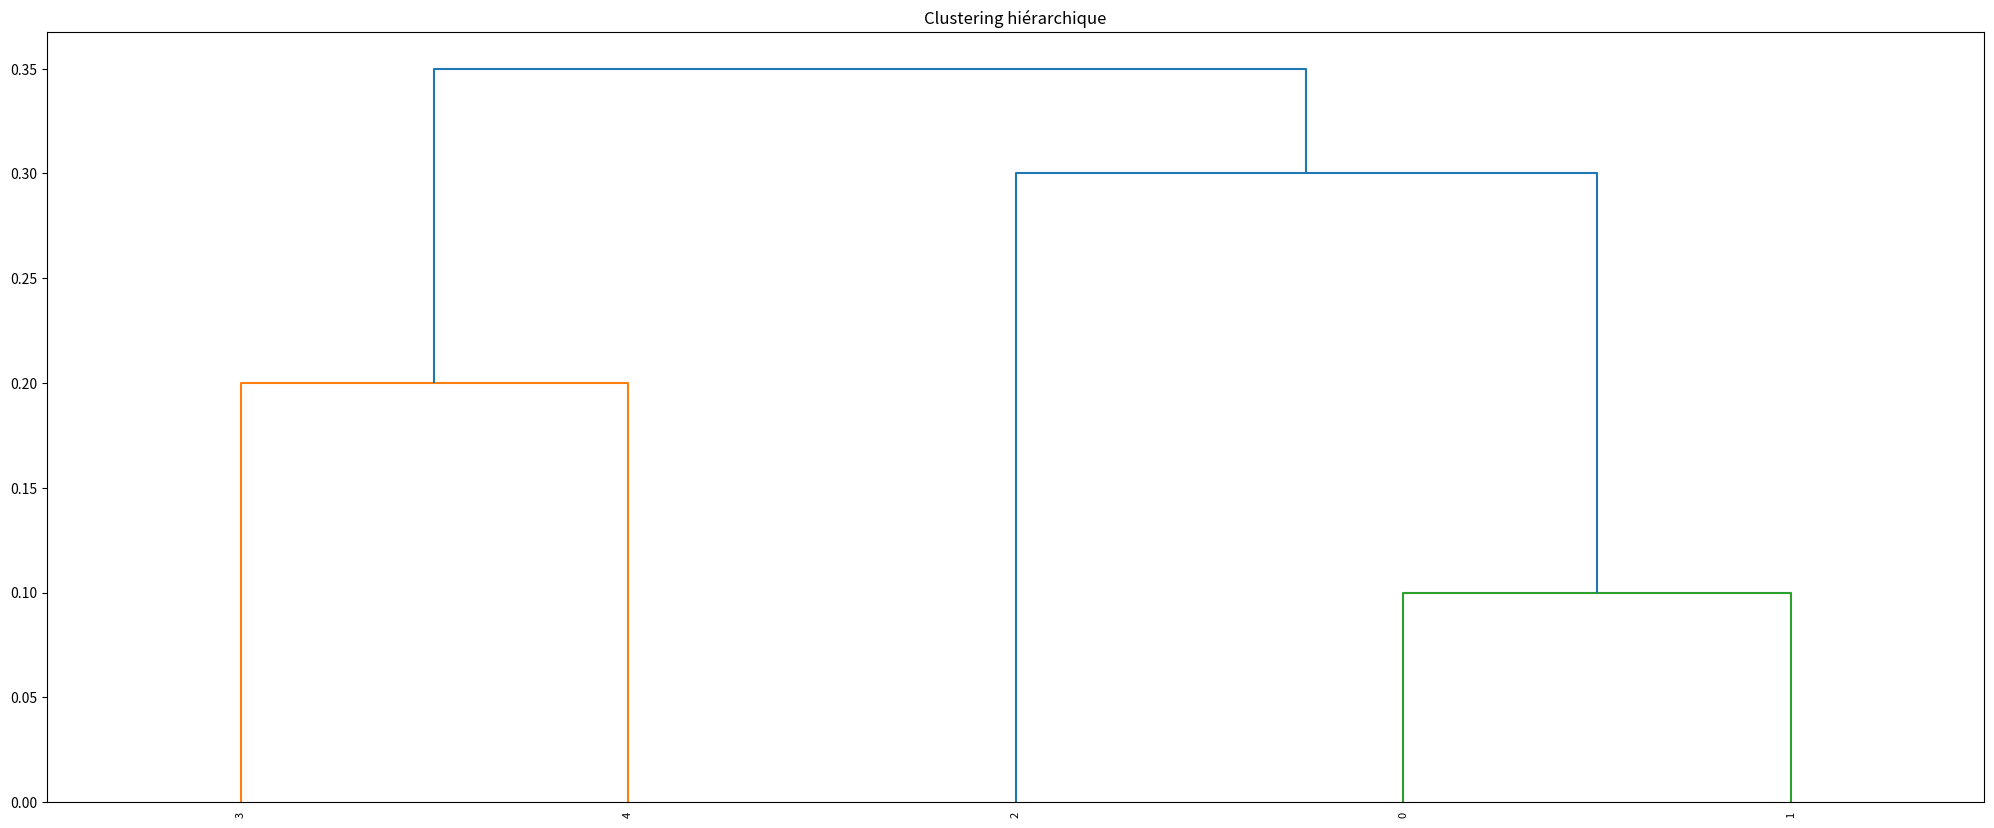

Reproduce this figure in Python. (Note: this script raises an exception after producing the figure.)
from scipy.cluster.hierarchy import dendrogram, linkage
import numpy as np
import matplotlib.pyplot as plt


def genDendrogram(name, linkage_matrice, savePath, method) :
    plt.figure(figsize=(25, 10))
    dendrogram(
        linkage_matrice,
        leaf_rotation=90.,
        leaf_font_size=8.,
    )
    plt.title("Clustering hiérarchique")
    plt.savefig(savePath + f"{name}_{method}.png")

def transformMatriceSimilToDistance(simil_matrice) :
    for i in range(len(simil_matrice)) :
        simil_matrice[i] = 1-simil_matrice[i]
    return simil_matrice

def getDendrogram(name, dist_matrice=[], simil_matrice=[], savePath='', method='single') :
    if len(dist_matrice)<1 and len(simil_matrice)<1 :
        print("Renseignez une matrice de distance ou une matrice de similarité")
        return
    if len(dist_matrice)>0 and len(simil_matrice)>0 :
        print("Renseignez une seule des deux matrices")
        return
    if len(simil_matrice)>0 :
        dist_matrice = transformMatriceSimilToDistance(simil_matrice)

    linkage_matrice = linkage(dist_matrice, method=method)
    genDendrogram(name, linkage_matrice, savePath, method)
    print("Dendrograme '" + name + "_" + method + "' généré et sauvegardé")



if __name__ == '__main__':

    savePath = "hierarchic_graphs/"

    # Avec Matrice de distance
    name1 = "Ex.1"
    dist_matrice = [0.1, 0.9, 0.35, 0.8, 0.3, 0.4, 0.5, 0.6, 0.7, 0.2]

    getDendrogram(name1, dist_matrice=dist_matrice, method='single', savePath=savePath)
    getDendrogram(name1, dist_matrice=dist_matrice, method='complete', savePath=savePath)

    # Avec Matrice de similarité
    name2 = "Ex.2"
    simil_matrice = [0.1, 0.41, 0.64, 0.55, 0.47, 0.44, 0.35, 0.98, 0.85, 0.76]

    getDendrogram(name2, simil_matrice=simil_matrice, method='single', savePath=savePath)
    getDendrogram(name2, simil_matrice=simil_matrice, method='complete', savePath=savePath)